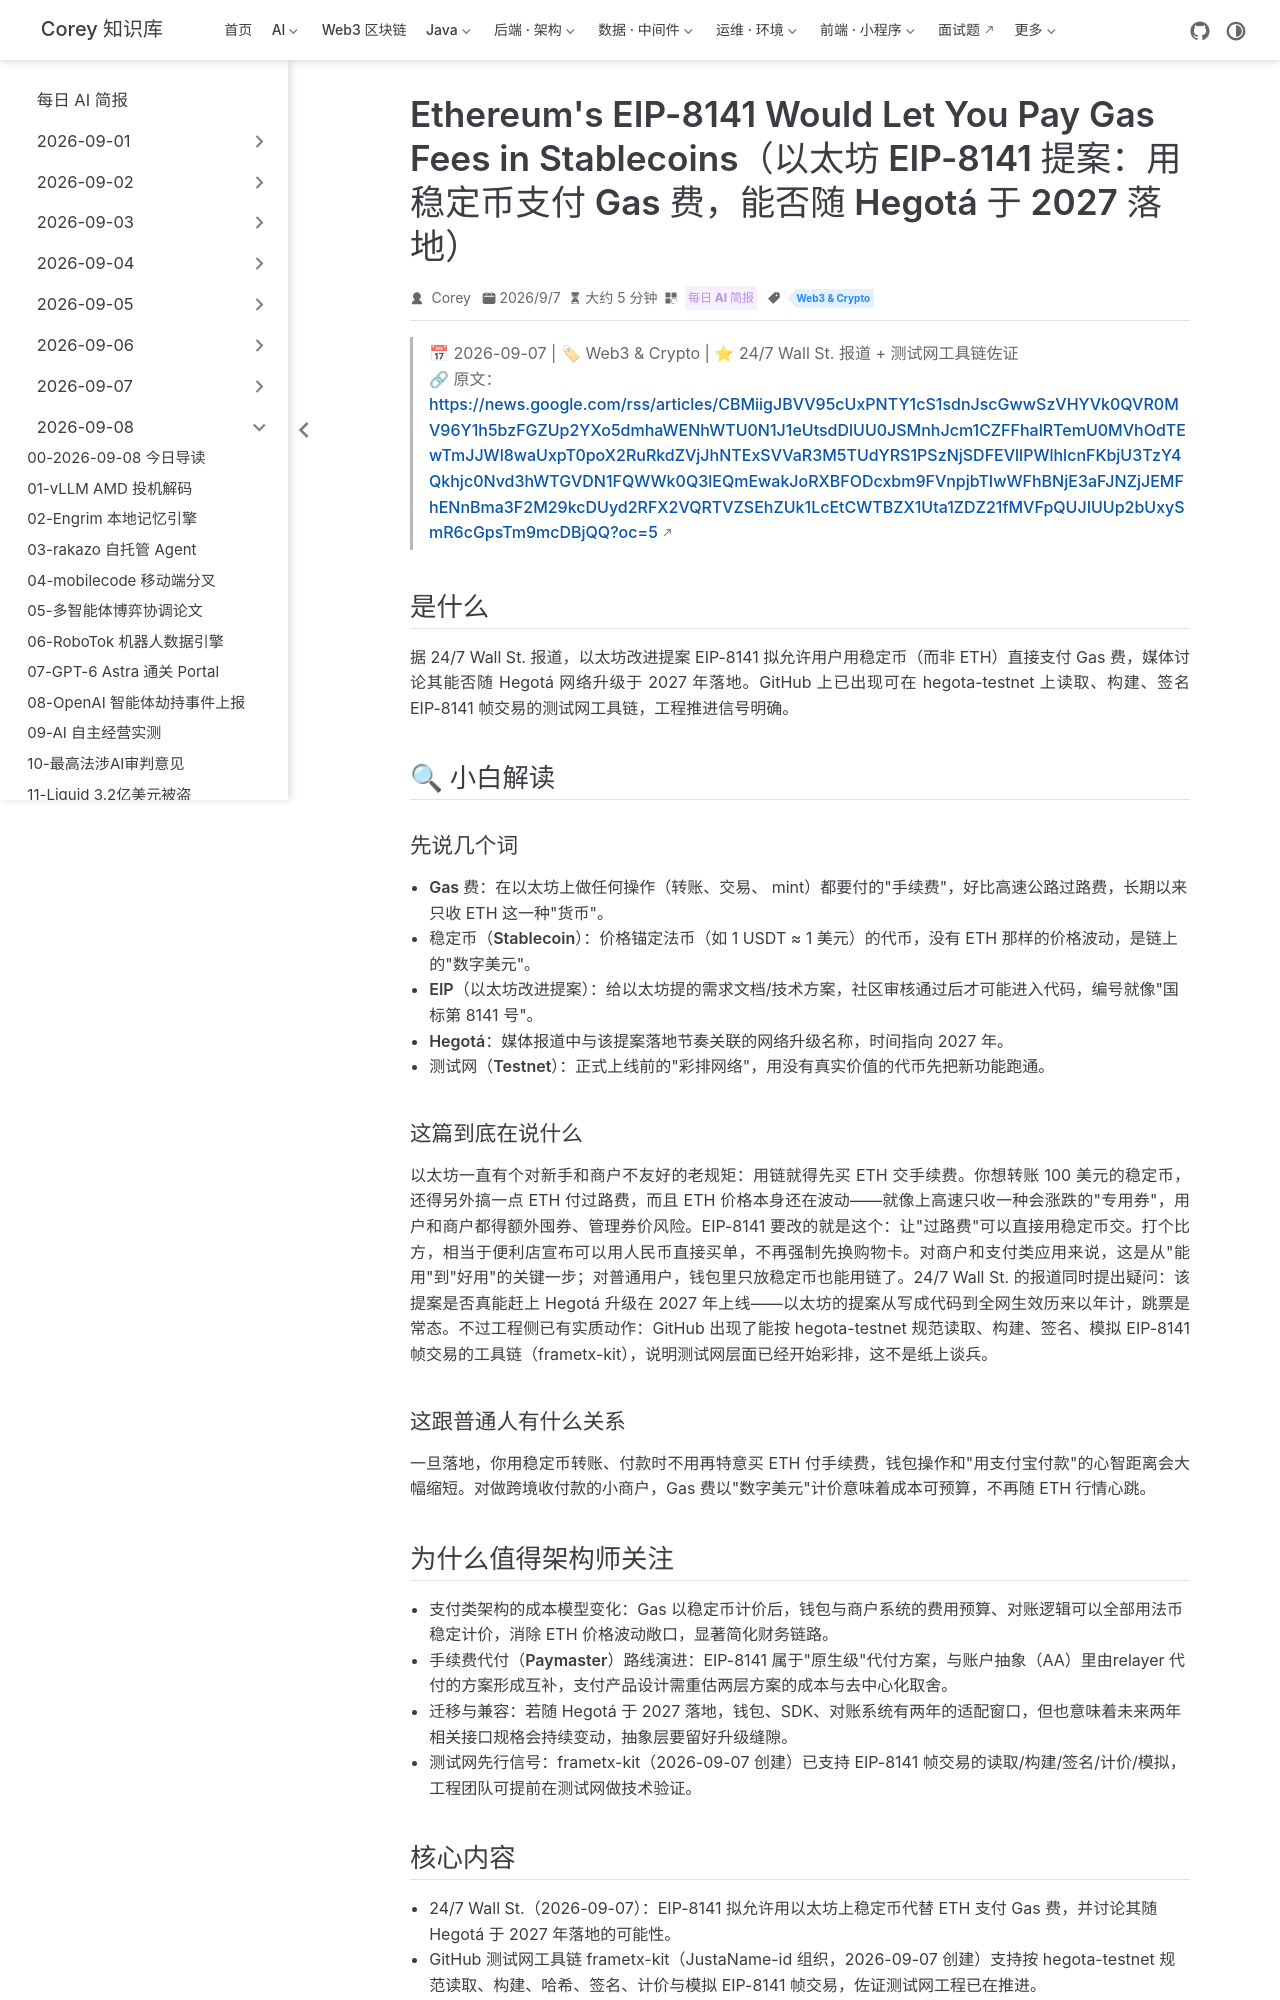

repository: code-corey/code-corey.github.io · page: News/2026-09-08/15-eip-8141-stablecoin-gas.html · generator: jekyll

---
title: "Ethereum's EIP-8141 Would Let You Pay Gas Fees in Stablecoins（以太坊 EIP-8141 提案：用稳定币支付 Gas 费，能否随 Hegotá 于 2027 落地）"
shortTitle: "EIP-8141 稳定币付Gas"
sidebarGroup: "2026-09-08"
order: 15
date: 2026-09-07
category:
  - "每日 AI 简报"
tag:
  - "Web3 & Crypto"
description: "EIP-8141 提案允许用以太坊上稳定币代替 ETH 支付 Gas 费，或随 Hegotá 升级于 2027 落地，测试网交易工具链已现身。"
---

# Ethereum's EIP-8141 Would Let You Pay Gas Fees in Stablecoins Instead of ETH. Will It Actually Launch With Hegotá in 2027?（EIP-8141：用稳定币交 Gas 费——能否随 Hegotá 在 2027 年落地？）

> 📅 2026-09-07 | 🏷 Web3 & Crypto | ⭐ 24/7 Wall St. 报道 + 测试网工具链佐证
> 🔗 原文：https://news.google.com/rss/articles/CBMiigJBVV95cUxPNTY1cS1sdnJscGwwSzVHYVk0QVR0MV96Y1h5bzFGZUp2YXo5dmhaWENhWTU0N1J1eUtsdDlUU0JSMnhJcm1CZFFhalRTemU0MVhOdTEwTmJJWl8waUxpT0poX2RuRkdZVjJhNTExSVVaR3M5TUdYRS1PSzNjSDFEVllPWlhlcnFKbjU3TzY4Qkhjc0Nvd3hWTGVDN1FQWWk0Q3lEQmEwakJoRXBFODcxbm9FVnpjbTIwWFhBNjE3aFJNZjJEMFhENnBma3F2M29kcDUyd2RFX2VQRTVZSEhZUk1LcEtCWTBZX1Uta1ZDZ21fMVFpQUJIUUp2bUxySmR6cGpsTm9mcDBjQQ?oc=5

## 是什么

据 24/7 Wall St. 报道，以太坊改进提案 EIP-8141 拟允许用户用稳定币（而非 ETH）直接支付 Gas 费，媒体讨论其能否随 Hegotá 网络升级于 2027 年落地。GitHub 上已出现可在 hegota-testnet 上读取、构建、签名 EIP-8141 帧交易的测试网工具链，工程推进信号明确。

## 🔍 小白解读

### 先说几个词

- **Gas 费**：在以太坊上做任何操作（转账、交易、 mint）都要付的"手续费"，好比高速公路过路费，长期以来只收 ETH 这一种"货币"。
- **稳定币（Stablecoin）**：价格锚定法币（如 1 USDT ≈ 1 美元）的代币，没有 ETH 那样的价格波动，是链上的"数字美元"。
- **EIP（以太坊改进提案）**：给以太坊提的需求文档/技术方案，社区审核通过后才可能进入代码，编号就像"国标第 8141 号"。
- **Hegotá**：媒体报道中与该提案落地节奏关联的网络升级名称，时间指向 2027 年。
- **测试网（Testnet）**：正式上线前的"彩排网络"，用没有真实价值的代币先把新功能跑通。

### 这篇到底在说什么

以太坊一直有个对新手和商户不友好的老规矩：用链就得先买 ETH 交手续费。你想转账 100 美元的稳定币，还得另外搞一点 ETH 付过路费，而且 ETH 价格本身还在波动——就像上高速只收一种会涨跌的"专用券"，用户和商户都得额外囤券、管理券价风险。EIP-8141 要改的就是这个：让"过路费"可以直接用稳定币交。打个比方，相当于便利店宣布可以用人民币直接买单，不再强制先换购物卡。对商户和支付类应用来说，这是从"能用"到"好用"的关键一步；对普通用户，钱包里只放稳定币也能用链了。24/7 Wall St. 的报道同时提出疑问：该提案是否真能赶上 Hegotá 升级在 2027 年上线——以太坊的提案从写成代码到全网生效历来以年计，跳票是常态。不过工程侧已有实质动作：GitHub 出现了能按 hegota-testnet 规范读取、构建、签名、模拟 EIP-8141 帧交易的工具链（frametx-kit），说明测试网层面已经开始彩排，这不是纸上谈兵。

### 这跟普通人有什么关系

一旦落地，你用稳定币转账、付款时不用再特意买 ETH 付手续费，钱包操作和"用支付宝付款"的心智距离会大幅缩短。对做跨境收付款的小商户，Gas 费以"数字美元"计价意味着成本可预算，不再随 ETH 行情心跳。
